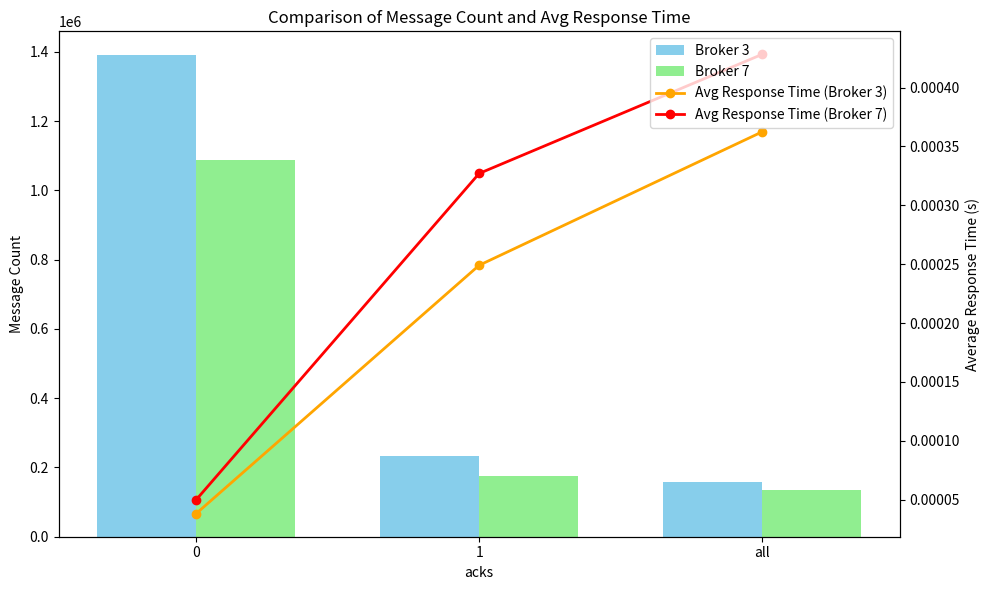

The matplotlib source for this figure:
import matplotlib.pyplot as plt
import numpy as np

# 브로커 3개와 7개일 때의 데이터
acks = ['0', '1', 'all']
produce_count_3 = [1389883, 234180, 158171]
avg_3 = [3.7911158890736096e-05, 0.000249049256100216, 0.0003624987353069431]
produce_count_7 = [1087695, 176514, 135134]
avg_7 = [4.961116912591948e-05, 0.00032707335276103234, 0.00042833968332517527]

# 막대 너비
bar_width = 0.35
index = np.arange(len(acks))

# 그래프 설정
fig, ax1 = plt.subplots(figsize=(10, 6))

# 브로커 3개 데이터
bar1 = ax1.bar(index - bar_width/2, produce_count_3, bar_width, color='skyblue', label='Broker 3')
bar2 = ax1.bar(index + bar_width/2, produce_count_7, bar_width, color='lightgreen', label='Broker 7')

# 첫 번째 y 축 레이블
ax1.set_ylabel('Message Count')
ax1.set_xlabel('acks')
ax1.set_title('Comparison of Message Count and Avg Response Time')
ax1.set_xticks(index)
ax1.set_xticklabels(acks)

# 두 번째 y 축 (오른쪽)
ax2 = ax1.twinx()
ax2.plot(index, avg_3, color='orange', marker='o', linestyle='-', linewidth=2, label='Avg Response Time (Broker 3)')
ax2.plot(index, avg_7, color='red', marker='o', linestyle='-', linewidth=2, label='Avg Response Time (Broker 7)')
ax2.set_ylabel('Average Response Time (s)')

# 범례 설정
lines, labels = ax1.get_legend_handles_labels()
lines2, labels2 = ax2.get_legend_handles_labels()
ax2.legend(lines + lines2, labels + labels2, loc='upper right')

# 그래프 출력
plt.tight_layout()
plt.show()
